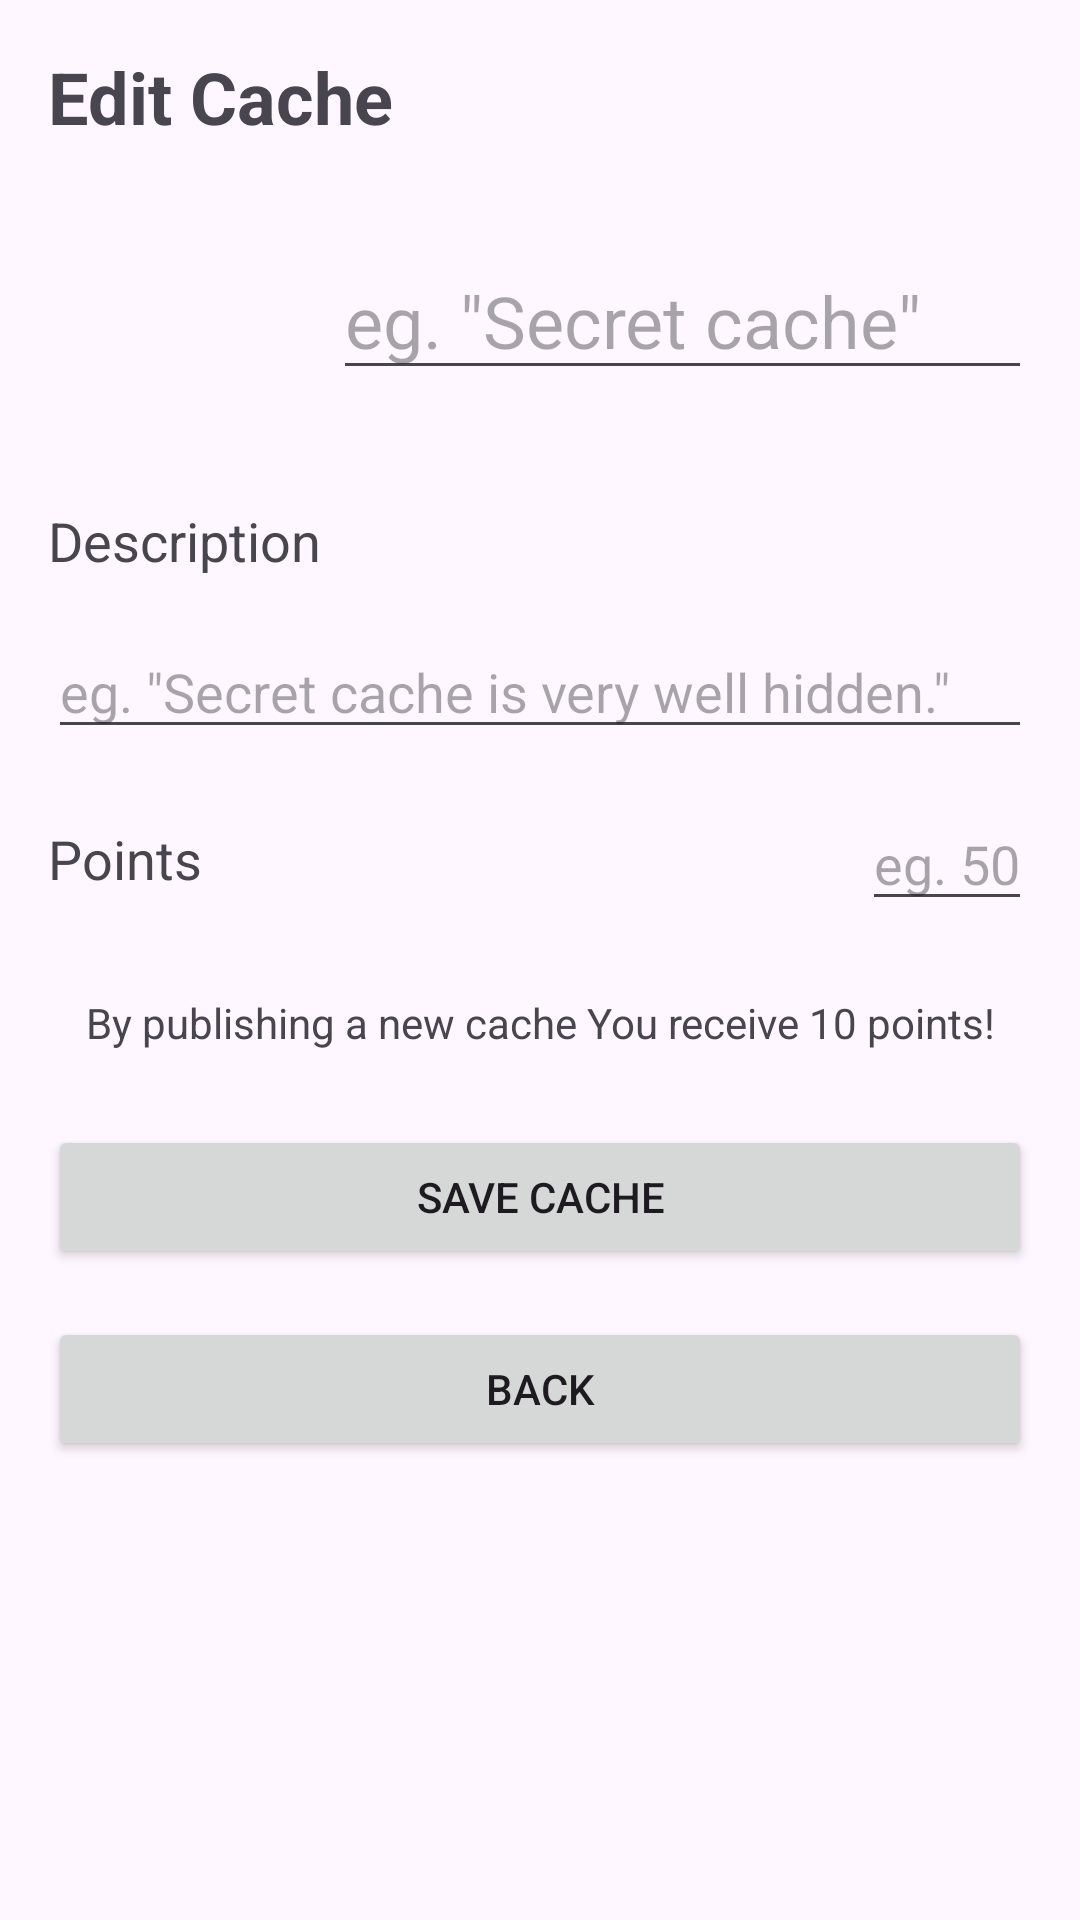

Here is an Android app screen rendered from its layout file. Give the layout XML and the strings, colors and styles it references.
<!-- AndroidManifest.xml: application theme Theme.ProjectGeoC -->
<!-- res/layout/fragment_cache_edit.xml -->
<?xml version="1.0" encoding="utf-8"?>
<ScrollView xmlns:android="http://schemas.android.com/apk/res/android"
    android:layout_width="match_parent"
    android:layout_height="match_parent"
    android:fillViewport="true">

    <LinearLayout
        android:layout_width="match_parent"
        android:layout_height="wrap_content"
        android:orientation="vertical"
        android:padding="16dp">

        <TextView
            android:id="@+id/viewCache_text"
            android:layout_width="wrap_content"
            android:layout_height="wrap_content"
            android:text="@string/textView_cacheEdit"
            android:textSize="24sp"
            android:textStyle="bold"
            android:layout_gravity="start"
            android:layout_marginBottom="16dp"/>

        <LinearLayout
            android:layout_width="match_parent"
            android:layout_height="wrap_content"
            android:orientation="horizontal"
            android:gravity="center_vertical"
            android:layout_marginBottom="16dp"
            android:minWidth="48dp"
            android:minHeight="36dp">

            <ImageView
                android:id="@+id/cache_icon_image_view"
                android:layout_width="95dp"
                android:layout_height="82dp"
                android:src="@drawable/ic_cache_edit"
                android:contentDescription="@string/textView_cacheEdit"
                android:scaleType="fitStart"
                android:adjustViewBounds="true" />

            <EditText
                android:id="@+id/cacheName_editText"
                android:layout_width="match_parent"
                android:layout_height="wrap_content"
                android:hint="@string/editText_cacheName"
                android:textSize="24sp"/>

        </LinearLayout>

        <LinearLayout
            android:layout_width="match_parent"
            android:layout_height="wrap_content"
            android:orientation="horizontal"
            android:gravity="center_vertical"
            android:layout_marginBottom="10dp"
            android:minWidth="48dp"
            android:minHeight="36dp">

            <TextView
                android:id="@+id/cacheDescription_text_view"
                android:layout_width="0dp"
                android:layout_height="wrap_content"
                android:layout_weight="1"
                android:text="@string/textView_cacheDescription"
                android:textSize="18sp"/>

        </LinearLayout>

        <LinearLayout
            android:layout_width="match_parent"
            android:layout_height="wrap_content"
            android:orientation="horizontal"
            android:gravity="center_vertical"
            android:layout_marginBottom="16dp"
            android:minWidth="48dp"
            android:minHeight="36dp">

            <EditText
                android:id="@+id/cacheDescription_editText"
                android:layout_width="match_parent"
                android:layout_height="wrap_content"
                android:hint="@string/editText_cacheDescription"
                android:inputType="textMultiLine"
                android:textSize="18sp"/>

        </LinearLayout>

        <LinearLayout
            android:layout_width="match_parent"
            android:layout_height="wrap_content"
            android:orientation="horizontal"
            android:gravity="center_vertical"
            android:layout_marginBottom="16dp"
            android:minWidth="48dp"
            android:minHeight="36dp">

            <TextView
                android:id="@+id/points_text_view"
                android:layout_width="0dp"
                android:layout_height="wrap_content"
                android:layout_weight="1"
                android:text="@string/textView_userPoints"
                android:textSize="18sp"/>

            <EditText
                android:id="@+id/cachePoints_editText"
                android:minWidth="48dp"
                android:layout_width="wrap_content"
                android:layout_height="wrap_content"
                android:hint="@string/editText_cachePoints"
                android:textAlignment="center"
                android:inputType="numberSigned"
                android:textSize="18sp"/>

        </LinearLayout>

        <LinearLayout
            android:layout_width="match_parent"
            android:layout_height="wrap_content"
            android:orientation="horizontal"
            android:gravity="center_vertical"
            android:layout_marginBottom="16dp"
            android:minWidth="48dp"
            android:minHeight="36dp">

            <TextView
                android:layout_width="0dp"
                android:layout_height="wrap_content"
                android:layout_weight="1"
                android:text="@string/textView_pointsReceived"
                android:textAlignment="center"
                android:textSize="14sp"/>

        </LinearLayout>

        <LinearLayout
            android:layout_width="match_parent"
            android:layout_height="wrap_content"
            android:orientation="horizontal"
            android:gravity="center_vertical"
            android:layout_marginBottom="16dp"
            android:minWidth="48dp"
            android:minHeight="48dp">

            <Button
                android:id="@+id/saveCache_button"
                android:layout_width="match_parent"
                android:layout_height="wrap_content"
                android:text="@string/button_saveCache" />
        </LinearLayout>

        <LinearLayout
            android:layout_width="match_parent"
            android:layout_height="wrap_content"
            android:orientation="horizontal"
            android:gravity="center_vertical"
            android:layout_marginBottom="16dp"
            android:minWidth="48dp"
            android:minHeight="48dp">

            <Button
                android:id="@+id/back_button"
                android:layout_width="match_parent"
                android:layout_height="wrap_content"
                android:text="@string/button_back" />

        </LinearLayout>

    </LinearLayout>

</ScrollView>
<!-- resources referenced by this layout -->
<resources>
  <string name="button_back">Back</string>
  <string name="button_saveCache">Save cache</string>
  <string name="editText_cacheDescription">eg. \"Secret cache is very well hidden.\"</string>
  <string name="editText_cacheName">eg. \"Secret cache\"</string>
  <string name="editText_cachePoints">eg. 50</string>
  <string name="textView_cacheDescription">Description</string>
  <string name="textView_cacheEdit">Edit Cache</string>
  <string name="textView_pointsReceived">By publishing a new cache You receive 10 points!</string>
  <string name="textView_userPoints">Points</string>
  <style name="Theme.ProjectGeoC" parent="Base.Theme.ProjectGeoC" />
  <style name="Base.Theme.ProjectGeoC" parent="Theme.Material3.DayNight.NoActionBar">
          
          
      </style>
</resources>
